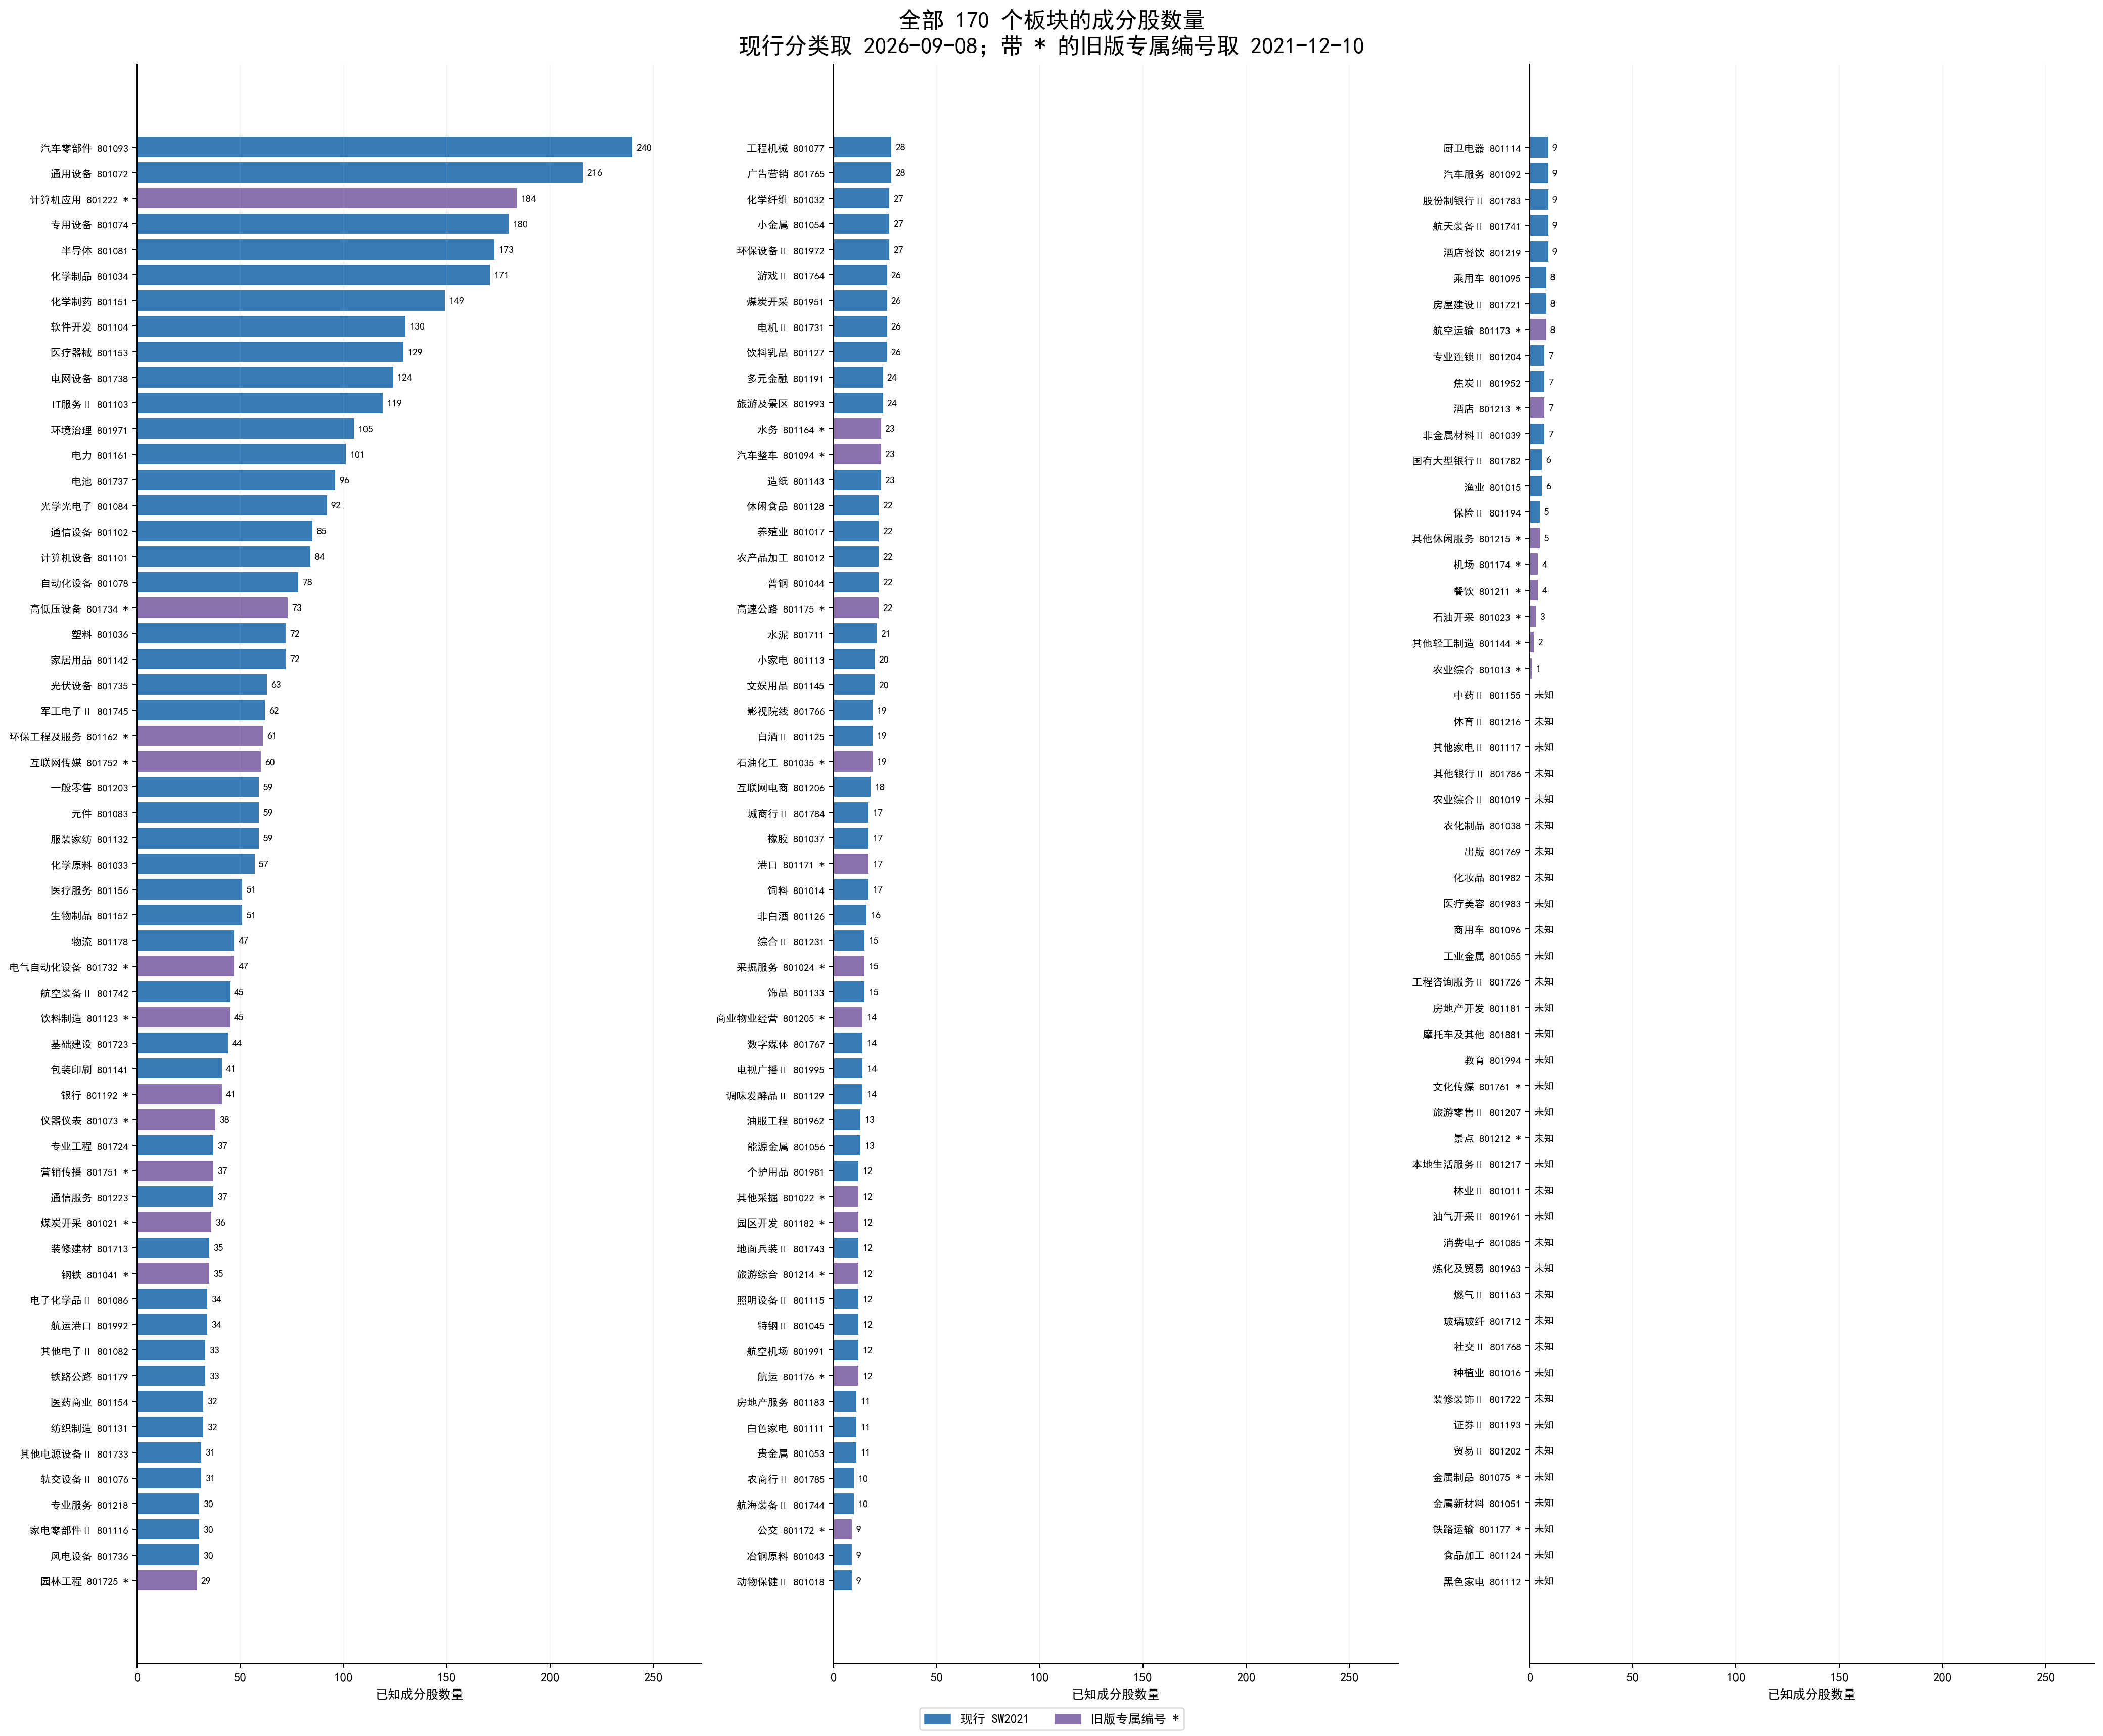

The file beside this chart, header and first rows:
sector_code, date, classification_version, known_members, prior_known_members, total_mv_yuan, total_mv_yuan_members, circ_mv_yuan, circ_mv_yuan_members, vol_share, vol_share_members, amount_yuan, amount_yuan_members, turnover_members, turnover_pct, up_count, down_count, flat_count, breadth_members, breadth_unknown, up_share, up_down_ratio, advancing_share, matched_cap_members
801011.SI, 2026-09-08, SW2021, 0, 0, , 0, , 0, , 0, , 0, 0, , 0, 0, 0, 0, 0, , , , 0
801012.SI, 2026-09-08, SW2021, 22, 22, 311438532473, 22, 160334794554, 22, 918714379, 22, 11370825186, 22, 22, 7.147, 21, 1, 0, 22, 0, 0.9545, 21.0, 0.9545, 22
801013.SI, 2021-12-10, SW2014, 1, 1, 4389871551, 1, 3503516196, 1, 17047950, 1, 93676779, 1, 1, 2.667, 1, 0, 0, 1, 0, 1.0, , 1.0, 1
801014.SI, 2026-09-08, SW2021, 17, 17, 180245632074, 17, 165282243604, 17, 711952477, 17, 4972366066, 17, 17, 4.83, 13, 4, 0, 17, 0, 0.7647, 3.25, 0.7647, 17
801015.SI, 2026-09-08, SW2021, 6, 6, 19949884442, 6, 19869062782, 6, 373599840, 6, 2126723099, 6, 6, 8.56, 5, 1, 0, 6, 0, 0.8333, 5.0, 0.8333, 6
801016.SI, 2026-09-08, SW2021, 0, 0, , 0, , 0, , 0, , 0, 0, , 0, 0, 0, 0, 0, , , , 0
801017.SI, 2026-09-08, SW2021, 22, 22, 529821103891, 22, 391350218617, 22, 1225894111, 22, 9065460702, 22, 22, 3.937, 12, 10, 0, 22, 0, 0.5455, 1.2, 0.5455, 22
801018.SI, 2026-09-08, SW2021, 9, 9, 55926369632, 9, 51873070890, 9, 69802115, 9, 886410146, 9, 9, 1.473, 7, 2, 0, 9, 0, 0.7778, 3.5, 0.7778, 9
801019.SI, 2026-09-08, SW2021, 0, 0, , 0, , 0, , 0, , 0, 0, , 0, 0, 0, 0, 0, , , , 0
801021.SI, 2021-12-10, SW2014, 36, 36, 1227476041507, 36, 1054759507298, 36, 1488185207, 36, 15149042279, 36, 36, 1.571, 3, 31, 2, 36, 0, 0.08333, 0.09677, 0.08824, 36
801022.SI, 2021-12-10, SW2014, 12, 12, 215798687232, 12, 154871136725, 12, 413977100, 12, 7520200312, 12, 12, 2.857, 8, 3, 1, 12, 0, 0.6667, 2.667, 0.7273, 12
801023.SI, 2021-12-10, SW2014, 3, 3, 929236779800, 3, 823191104453, 3, 276849505, 3, 1059483903, 3, 3, 0.1625, 0, 3, 0, 3, 0, 0.0, 0.0, 0.0, 3
801024.SI, 2021-12-10, SW2014, 15, 15, 214026092675, 15, 147938907882, 15, 263469761, 15, 1256657163, 15, 15, 0.8086, 1, 14, 0, 15, 0, 0.06667, 0.07143, 0.06667, 15
801032.SI, 2026-09-08, SW2021, 27, 27, 265898884553, 26, 232494755305, 26, 390431235, 26, 2913672912, 26, 26, 1.448, 21, 4, 1, 26, 1, 0.8077, 5.25, 0.84, 26
801033.SI, 2026-09-08, SW2021, 57, 57, 808318660950, 56, 780737675140, 56, 1657551459, 56, 18785004678, 56, 56, 2.225, 49, 7, 0, 56, 1, 0.875, 7.0, 0.875, 56
801034.SI, 2026-09-08, SW2021, 171, 171, 1700288299202, 171, 1563933990601, 171, 2315878315, 171, 36462508309, 171, 171, 2.685, 122, 44, 5, 171, 0, 0.7135, 2.773, 0.7349, 171
801035.SI, 2021-12-10, SW2014, 19, 19, 696393668058, 19, 563683822369, 19, 510108545, 19, 3440394105, 19, 19, 0.4343, 8, 10, 1, 19, 0, 0.4211, 0.8, 0.4444, 19
801036.SI, 2026-09-08, SW2021, 72, 72, 687104027184, 72, 536307499137, 72, 944216364, 72, 17964739984, 72, 72, 3.169, 36, 35, 1, 72, 0, 0.5, 1.029, 0.507, 72
801037.SI, 2026-09-08, SW2021, 17, 17, 112516395320, 17, 100991076971, 17, 232362113, 17, 2628965747, 17, 17, 3.121, 13, 4, 0, 17, 0, 0.7647, 3.25, 0.7647, 17
801038.SI, 2026-09-08, SW2021, 0, 0, , 0, , 0, , 0, , 0, 0, , 0, 0, 0, 0, 0, , , , 0
801039.SI, 2026-09-08, SW2021, 7, 7, 112356151235, 7, 106705713297, 7, 108738978, 7, 5559145053, 7, 7, 4.214, 3, 4, 0, 7, 0, 0.4286, 0.75, 0.4286, 7
801041.SI, 2021-12-10, SW2014, 35, 35, 1006262274370, 35, 809639495600, 35, 2760625013, 35, 13838841084, 35, 35, 1.669, 7, 28, 0, 35, 0, 0.2, 0.25, 0.2, 35
801043.SI, 2026-09-08, SW2021, 9, 9, 173883683422, 9, 154732043996, 9, 235385837, 9, 1906964230, 9, 9, 1.108, 8, 1, 0, 9, 0, 0.8889, 8.0, 0.8889, 9
801044.SI, 2026-09-08, SW2021, 22, 22, 483212672351, 22, 438633076452, 22, 1554692753, 22, 4226230118, 22, 22, 1.054, 22, 0, 0, 22, 0, 1.0, , 1.0, 22
801045.SI, 2026-09-08, SW2021, 12, 12, 175249067788, 12, 169359059243, 12, 264708948, 12, 1933235624, 12, 12, 1.141, 10, 2, 0, 12, 0, 0.8333, 5.0, 0.8333, 12
801051.SI, 2026-09-08, SW2021, 0, 0, , 0, , 0, , 0, , 0, 0, , 0, 0, 0, 0, 0, , , , 0
801053.SI, 2026-09-08, SW2021, 11, 11, 614409926969, 11, 550164834080, 11, 563187595, 11, 13633583526, 11, 11, 2.789, 2, 8, 1, 11, 0, 0.1818, 0.25, 0.2, 11
801054.SI, 2026-09-08, SW2021, 27, 27, 1128571437251, 27, 860936270042, 27, 465380503, 27, 19267656471, 27, 27, 1.904, 15, 12, 0, 27, 0, 0.5556, 1.25, 0.5556, 27
801055.SI, 2026-09-08, SW2021, 0, 0, , 0, , 0, , 0, , 0, 0, , 0, 0, 0, 0, 0, , , , 0
801056.SI, 2026-09-08, SW2021, 13, 13, 557083652312, 13, 490206192071, 13, 297488466, 13, 9588867022, 13, 13, 2.353, 9, 3, 1, 13, 0, 0.6923, 3.0, 0.75, 13
801072.SI, 2026-09-08, SW2021, 216, 216, 2220635804454, 216, 1602757292441, 216, 2734457572, 216, 60476434772, 216, 216, 3.222, 92, 120, 4, 216, 0, 0.4259, 0.7667, 0.434, 216
801073.SI, 2021-12-10, SW2014, 38, 38, 200644595948, 38, 144037455923, 38, 353278278, 38, 5059703117, 38, 38, 3.528, 27, 10, 0, 37, 1, 0.7297, 2.7, 0.7297, 37
801074.SI, 2026-09-08, SW2021, 180, 180, 1611581795996, 180, 1378420160592, 180, 2060852045, 180, 37459789750, 180, 180, 2.089, 111, 67, 2, 180, 0, 0.6167, 1.657, 0.6236, 180
801075.SI, 2021-12-10, SW2014, 0, 0, , 0, , 0, , 0, , 0, 0, , 0, 0, 0, 0, 0, , , , 0
801076.SI, 2026-09-08, SW2021, 31, 31, 447090276804, 31, 382644338720, 31, 335168205, 31, 3293856083, 31, 31, 0.6164, 18, 13, 0, 31, 0, 0.5806, 1.385, 0.5806, 31
801077.SI, 2026-09-08, SW2021, 28, 28, 727670491519, 28, 657517069798, 28, 624593249, 28, 6214766926, 28, 28, 1.366, 20, 8, 0, 28, 0, 0.7143, 2.5, 0.7143, 28
801078.SI, 2026-09-08, SW2021, 78, 78, 1257580002243, 78, 1142620245551, 78, 697469829, 78, 37691490283, 78, 78, 2.394, 31, 46, 1, 78, 0, 0.3974, 0.6739, 0.4026, 78
801081.SI, 2026-09-08, SW2021, 173, 173, 10275752407291, 172, 7481966549754, 172, 2120227307, 172, 200108806521, 172, 172, 2.659, 32, 140, 0, 172, 1, 0.186, 0.2286, 0.186, 172
801082.SI, 2026-09-08, SW2021, 33, 33, 423554525129, 33, 383391724203, 33, 487584652, 33, 17767730170, 33, 33, 3.595, 7, 26, 0, 33, 0, 0.2121, 0.2692, 0.2121, 33
801083.SI, 2026-09-08, SW2021, 59, 59, 3215612930596, 59, 2779905959317, 59, 2306876550, 59, 124529917422, 59, 59, 6.554, 26, 33, 0, 59, 0, 0.4407, 0.7879, 0.4407, 59
801084.SI, 2026-09-08, SW2021, 92, 92, 1295356988780, 92, 1138130628426, 92, 2905789113, 92, 34184464720, 92, 92, 2.224, 30, 57, 5, 92, 0, 0.3261, 0.5263, 0.3448, 92
801085.SI, 2026-09-08, SW2021, 0, 0, , 0, , 0, , 0, , 0, 0, , 0, 0, 0, 0, 0, , , , 0
801086.SI, 2026-09-08, SW2021, 34, 34, 666461830731, 34, 590981332785, 34, 724549615, 34, 29023604372, 34, 34, 4.572, 9, 25, 0, 34, 0, 0.2647, 0.36, 0.2647, 34
801092.SI, 2026-09-08, SW2021, 9, 9, 55415477842, 9, 54318424550, 9, 113359231, 9, 819335301, 9, 9, 1.259, 8, 0, 1, 9, 0, 0.8889, , 1.0, 9
801093.SI, 2026-09-08, SW2021, 240, 240, 2436195741488, 239, 1985634117604, 239, 3283185138, 239, 48065097085, 239, 239, 2.356, 124, 109, 6, 239, 1, 0.5188, 1.138, 0.5322, 239
801094.SI, 2021-12-10, SW2014, 23, 23, 2410027297523, 23, 1477394538561, 23, 903623556, 23, 17737772622, 23, 23, 1.455, 10, 12, 1, 23, 0, 0.4348, 0.8333, 0.4545, 23
801095.SI, 2026-09-08, SW2021, 8, 8, 1290302240078, 8, 730089644395, 8, 277938250, 8, 4052147086, 8, 8, 0.603, 8, 0, 0, 8, 0, 1.0, , 1.0, 8
801096.SI, 2026-09-08, SW2021, 0, 0, , 0, , 0, , 0, , 0, 0, , 0, 0, 0, 0, 0, , , , 0
801101.SI, 2026-09-08, SW2021, 84, 84, 1218605605193, 84, 1124929724376, 84, 1061608461, 84, 28580225415, 84, 84, 2.168, 30, 54, 0, 84, 0, 0.3571, 0.5556, 0.3571, 84
801102.SI, 2026-09-08, SW2021, 85, 85, 4262508832137, 85, 3728219701409, 85, 2418257121, 85, 157282895759, 85, 85, 4.899, 37, 46, 2, 85, 0, 0.4353, 0.8043, 0.4458, 85
801103.SI, 2026-09-08, SW2021, 119, 119, 1255783841870, 119, 1083057861045, 119, 2006041982, 119, 33901935278, 119, 119, 2.61, 61, 57, 1, 119, 0, 0.5126, 1.07, 0.5169, 119
801104.SI, 2026-09-08, SW2021, 130, 130, 1611332613523, 129, 1407894172232, 129, 1574858899, 129, 34367030225, 129, 129, 2.216, 59, 65, 5, 129, 1, 0.4574, 0.9077, 0.4758, 129
801111.SI, 2026-09-08, SW2021, 11, 11, 1132762893248, 10, 984762517847, 10, 138721616, 10, 4610908805, 10, 10, 0.5863, 6, 4, 0, 10, 1, 0.6, 1.5, 0.6, 10
801112.SI, 2026-09-08, SW2021, 0, 0, , 0, , 0, , 0, , 0, 0, , 0, 0, 0, 0, 0, , , , 0
801113.SI, 2026-09-08, SW2021, 20, 20, 193815524308, 20, 188264794952, 20, 122333554, 20, 2173860560, 20, 20, 1.333, 11, 8, 1, 20, 0, 0.55, 1.375, 0.5789, 20
801114.SI, 2026-09-08, SW2021, 9, 9, 50585545650, 9, 47290264851, 9, 92920118, 9, 1281968858, 9, 9, 1.95, 7, 1, 1, 9, 0, 0.7778, 7.0, 0.875, 9
801115.SI, 2026-09-08, SW2021, 12, 12, 83688458803, 12, 64043647876, 12, 136811982, 12, 1139392822, 12, 12, 1.757, 8, 4, 0, 12, 0, 0.6667, 2.0, 0.6667, 12
801116.SI, 2026-09-08, SW2021, 30, 30, 329905670071, 30, 285820856753, 30, 558143516, 30, 7273781994, 30, 30, 3.556, 20, 9, 1, 30, 0, 0.6667, 2.222, 0.6897, 30
801117.SI, 2026-09-08, SW2021, 0, 0, , 0, , 0, , 0, , 0, 0, , 0, 0, 0, 0, 0, , , , 0
801123.SI, 2021-12-10, SW2014, 45, 45, 5870763674477, 45, 5595349654220, 45, 948332657, 45, 53840031321, 45, 45, 2.726, 27, 18, 0, 45, 0, 0.6, 1.5, 0.6, 45
... 110 more rows
